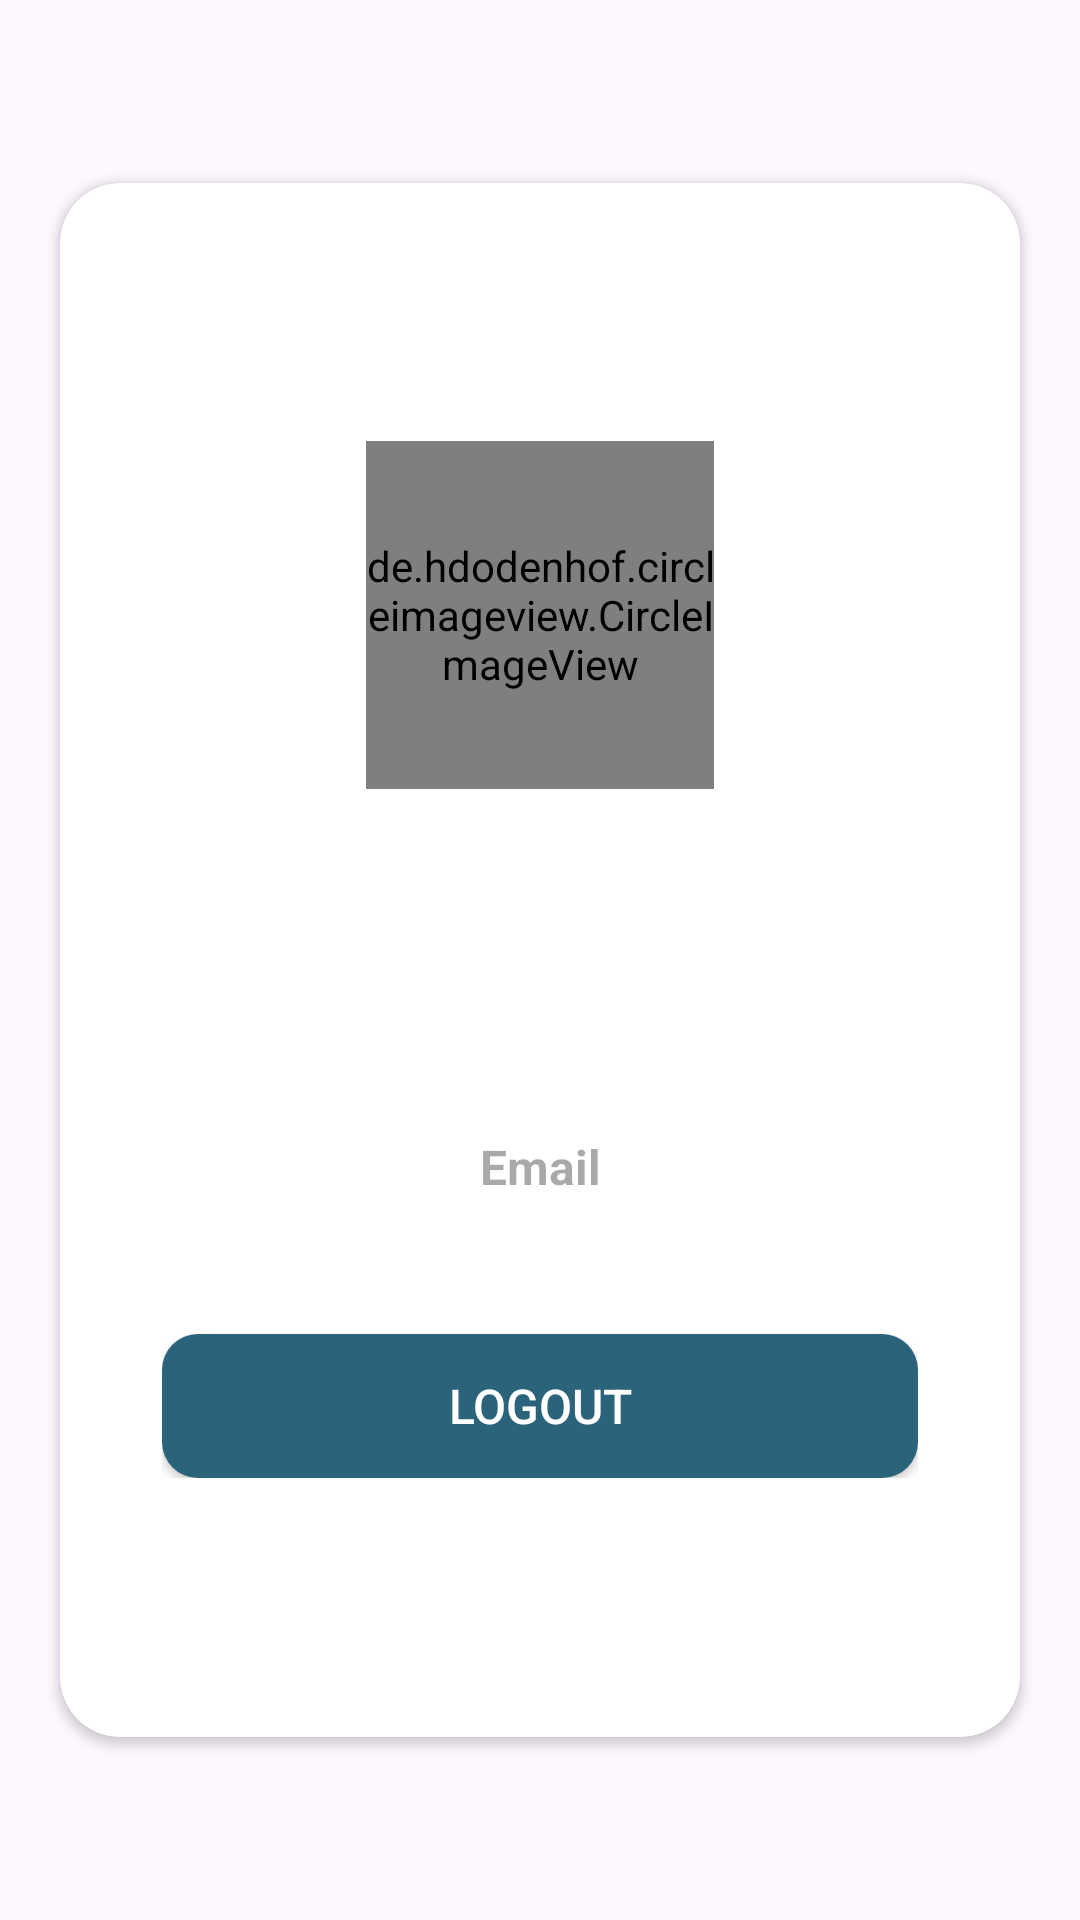

Reconstruct the res/layout file that produces this screen, plus the resources it refers to.
<!-- AndroidManifest.xml: application theme Theme.UasApp -->
<!-- res/layout/fragment_f_profile.xml -->
<?xml version="1.0" encoding="utf-8"?>
<FrameLayout
    xmlns:android="http://schemas.android.com/apk/res/android"
    xmlns:tools="http://schemas.android.com/tools"
    xmlns:app="http://schemas.android.com/apk/res-auto"
    android:layout_width="match_parent"
    android:layout_height="match_parent"
    tools:context=".fragment.fProfile"
    android:background="@drawable/background">
    <androidx.cardview.widget.CardView
        android:layout_width="match_parent"
        android:layout_height="wrap_content"
        app:contentPadding="9dp"
        app:cardElevation="2dp"
        app:cardCornerRadius="20dp"
        android:layout_marginHorizontal="20dp"
        android:layout_gravity="center"
        app:cardBackgroundColor="@color/white">
        <ImageView
            android:layout_width="match_parent"
            android:layout_height="500dp"
            android:scaleType="centerCrop"
            android:src="@drawable/background"/>
        <RelativeLayout
            android:layout_width="match_parent"
            android:layout_height="match_parent"
            android:gravity="center"
            android:padding="25dp">
            <LinearLayout
                android:layout_width="match_parent"
                android:layout_height="wrap_content"
                android:orientation="vertical"
                android:gravity="center">
                <de.hdodenhof.circleimageview.CircleImageView
                    android:id="@+id/profile_image"
                    android:layout_width="116dp"
                    android:layout_height="116dp"
                    android:background="@drawable/ic_photo"/>
                <TextView
                    android:layout_width="match_parent"
                    android:layout_height="wrap_content"
                    android:paddingVertical="16dp"
                    android:text="Profile Page"
                    android:textColor="@color/white"
                    android:textSize="24sp"
                    android:textStyle="bold"
                    android:textAlignment="center"/>
                <TextView
                    android:layout_width="match_parent"
                    android:layout_height="wrap_content"
                    android:paddingTop="24dp"
                    android:text="You're currently login as:"
                    android:textColor="@color/white"
                    android:textSize="16sp"
                    android:textAlignment="center"/>
                <TextView
                    android:id="@+id/profile_email"
                    android:layout_width="match_parent"
                    android:layout_height="wrap_content"
                    android:paddingVertical="5dp"
                    android:hint="Email"
                    android:textColor="@color/white"
                    android:textSize="16sp"
                    android:textStyle="bold"
                    android:textAlignment="center"/>
                <Space
                    android:layout_width="match_parent"
                    android:layout_height="40dp"/>
                <androidx.appcompat.widget.AppCompatButton
                    android:id="@+id/profile_btn"
                    android:layout_width="match_parent"
                    android:layout_height="wrap_content"
                    android:background="@drawable/btn_round"
                    android:text="LOGOUT"
                    android:textSize="16sp"
                    android:textColor="@color/white"/>
            </LinearLayout>
        </RelativeLayout>
    </androidx.cardview.widget.CardView>

</FrameLayout>
<!-- resources referenced by this layout -->
<resources>
  <color name="white">#FFFFFFFF</color>
  <!-- drawable btn_round (drawable) -->
  <?xml version="1.0" encoding="utf-8"?>
  <shape
      xmlns:android="http://schemas.android.com/apk/res/android"
      android:shape="rectangle">
      <solid android:color="@color/btn_blue" />
      <corners
          android:bottomRightRadius="12dp"
          android:bottomLeftRadius="12dp"
          android:topLeftRadius="12dp"
          android:topRightRadius="12dp"/>
  </shape>
  <style name="Theme.UasApp" parent="Base.Theme.UasApp" />
  <color name="btn_blue">#2B637B</color>
  <style name="Base.Theme.UasApp" parent="Theme.Material3.Light.NoActionBar">
          
          <item name="colorPrimary">@color/btn_blue</item>
      </style>
</resources>
